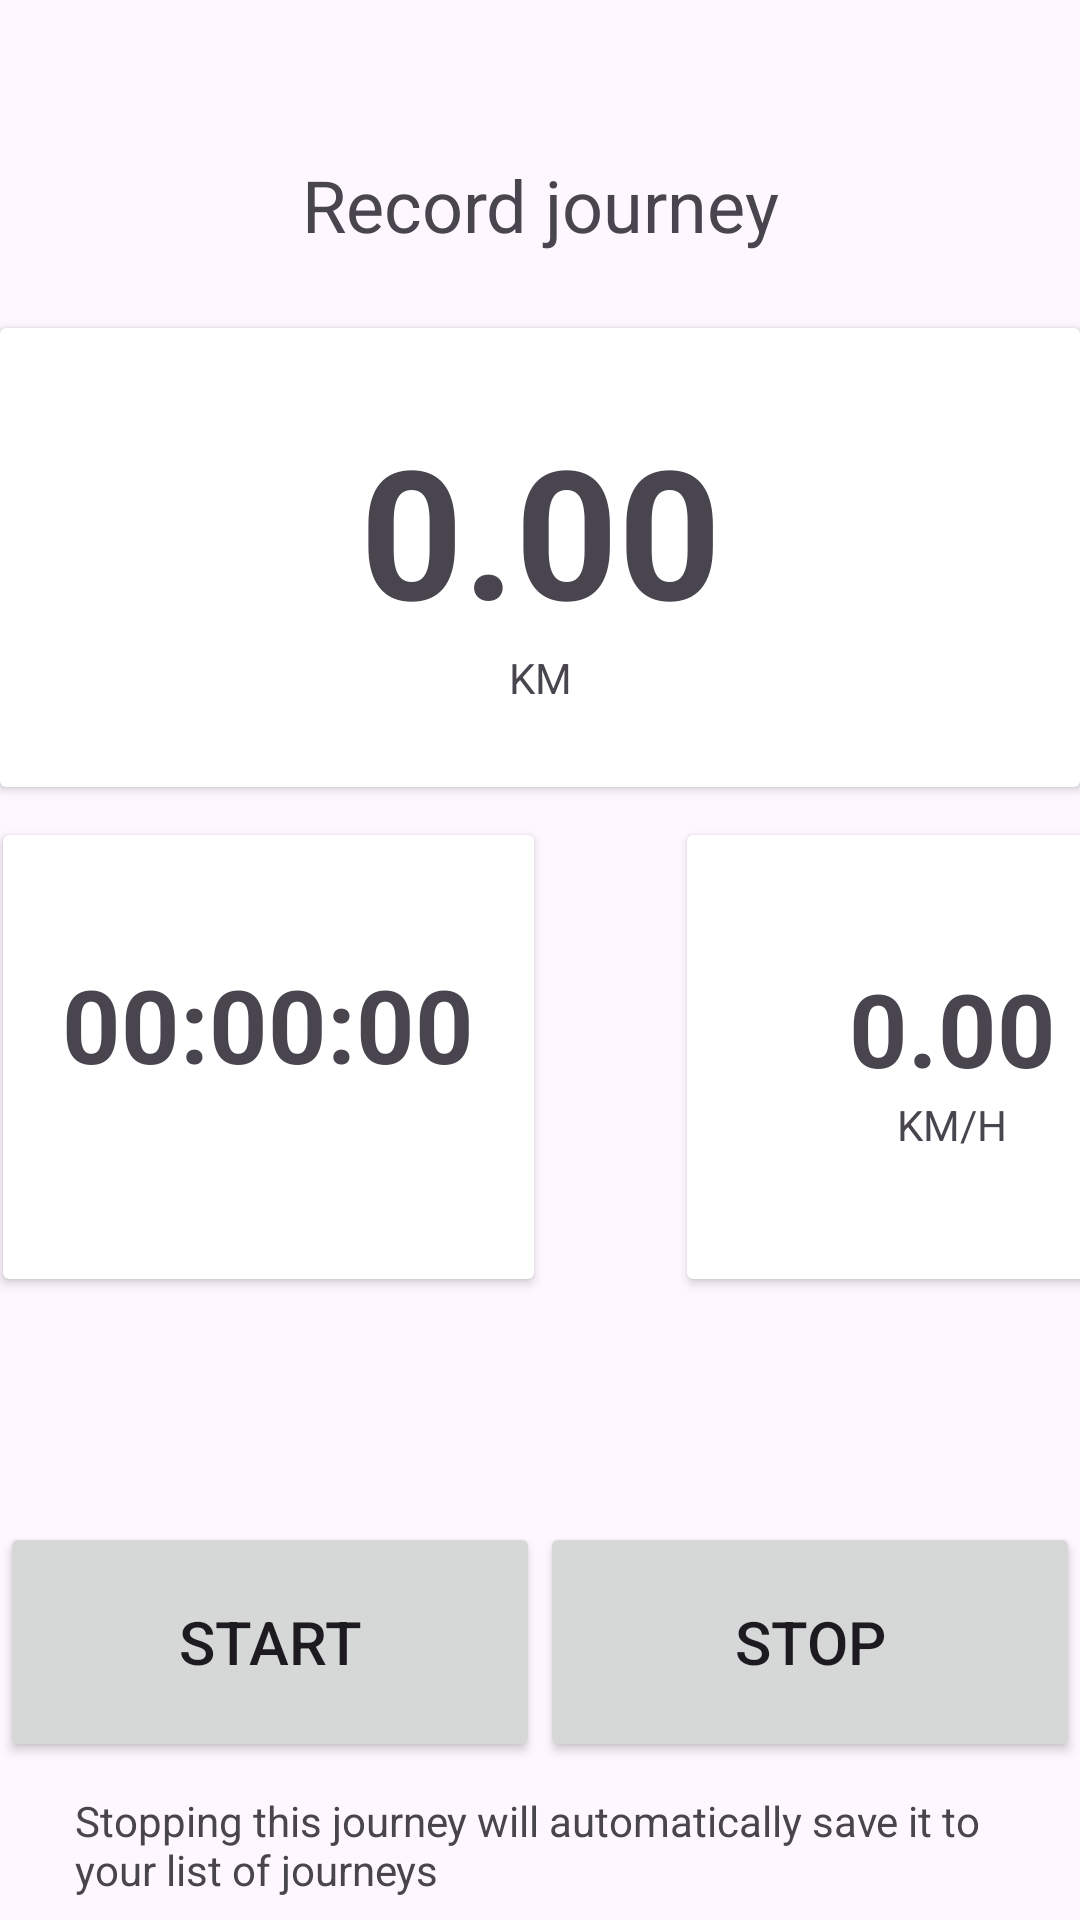

Here is an Android app screen rendered from its layout file. Give the layout XML and the strings, colors and styles it references.
<!-- AndroidManifest.xml: application theme Theme.Main -->
<!-- res/layout/activity_record_journey.xml -->
<?xml version="1.0" encoding="utf-8"?>
<androidx.constraintlayout.widget.ConstraintLayout xmlns:android="http://schemas.android.com/apk/res/android"
    xmlns:app="http://schemas.android.com/apk/res-auto"
    xmlns:tools="http://schemas.android.com/tools"
    android:layout_width="match_parent"
    android:layout_height="match_parent"
    tools:context=".RecordJourney">

    <LinearLayout
        android:layout_width="match_parent"
        android:layout_height="match_parent"
        android:orientation="vertical"
        tools:layout_editor_absoluteX="0dp"
        tools:layout_editor_absoluteY="110dp">

        <ImageButton
            android:id="@+id/backButton2"
            android:layout_width="78dp"
            android:layout_height="52dp"
            android:backgroundTint="#00FFFFFF"
            android:onClick="onClickBack"
            android:src="@mipmap/back_foreground" />

        <TextView
            android:id="@+id/textView18"
            android:layout_width="match_parent"
            android:layout_height="wrap_content"
            android:layout_marginBottom="25dp"
            android:text="Record journey"
            android:textAlignment="center"
            android:textSize="24sp" />

        <androidx.cardview.widget.CardView
            android:layout_width="match_parent"
            android:layout_height="153dp">

            <LinearLayout
                android:layout_width="match_parent"
                android:layout_height="match_parent"
                android:gravity="center_horizontal|center_vertical"
                android:orientation="vertical">

                <TextView
                    android:id="@+id/distanceText"
                    android:layout_width="match_parent"
                    android:layout_height="wrap_content"
                    android:text="0.00"
                    android:textAlignment="center"
                    android:textSize="60sp"
                    android:textStyle="bold" />

                <TextView
                    android:id="@+id/textView10"
                    android:layout_width="match_parent"
                    android:layout_height="wrap_content"
                    android:text="KM"
                    android:textAlignment="center" />
            </LinearLayout>
        </androidx.cardview.widget.CardView>

        <LinearLayout
            android:layout_width="match_parent"
            android:layout_height="245dp"
            android:orientation="horizontal">

            <androidx.cardview.widget.CardView
                android:layout_width="177dp"
                android:layout_height="148dp"
                android:layout_marginStart="1dp"
                android:layout_marginTop="16dp"
                android:layout_marginEnd="1dp">

                <LinearLayout
                    android:layout_width="match_parent"
                    android:layout_height="match_parent"
                    android:gravity="center_horizontal|center_vertical"
                    android:orientation="vertical">

                    <TextView
                        android:id="@+id/durationText"
                        android:layout_width="match_parent"
                        android:layout_height="wrap_content"
                        android:layout_marginTop="20dp"
                        android:text="00:00:00"
                        android:textAlignment="center"
                        android:textSize="34sp"
                        android:textStyle="bold" />

                    <ImageView
                        android:id="@+id/imageView6"
                        android:layout_width="50dp"
                        android:layout_height="42dp"
                        android:paddingTop="10dp"
                        app:srcCompat="@drawable/clock2" />

                </LinearLayout>
            </androidx.cardview.widget.CardView>

            <androidx.cardview.widget.CardView
                android:layout_width="177dp"
                android:layout_height="148dp"
                android:layout_marginStart="50dp"
                android:layout_marginTop="16dp">

                <LinearLayout
                    android:layout_width="match_parent"
                    android:layout_height="match_parent"
                    android:gravity="center_horizontal|center_vertical"
                    android:orientation="vertical">

                    <TextView
                        android:id="@+id/avgSpeedText"
                        android:layout_width="match_parent"
                        android:layout_height="wrap_content"
                        android:text="0.00"
                        android:textAlignment="center"
                        android:textSize="34sp"
                        android:textStyle="bold" />

                    <TextView
                        android:id="@+id/textView11"
                        android:layout_width="match_parent"
                        android:layout_height="wrap_content"
                        android:text="KM/H"
                        android:textAlignment="center"
                        android:textSize="14sp" />

                </LinearLayout>
            </androidx.cardview.widget.CardView>
        </LinearLayout>

        <LinearLayout
            android:layout_width="match_parent"
            android:layout_height="80dp"
            android:orientation="horizontal">

            <Button
                android:id="@+id/startButton"
                android:layout_width="wrap_content"
                android:layout_height="match_parent"
                android:layout_weight="1"
                android:onClick="onClickPlay"
                android:text="START"
                android:textSize="20sp"
                app:icon="@android:drawable/ic_media_play"
                app:iconGravity="textStart"
                app:iconPadding="20dp"
                app:iconSize="24dp" />

            <Button
                android:id="@+id/stopButton"
                android:layout_width="wrap_content"
                android:layout_height="80dp"
                android:layout_weight="1"
                android:onClick="onClickStop"
                android:text="STOP"
                android:textSize="20sp"
                app:icon="@android:drawable/ic_media_pause"
                app:iconGravity="textStart"
                app:iconPadding="20dp"
                app:iconSize="24dp" />
        </LinearLayout>

        <TextView
            android:id="@+id/textView4"
            android:layout_width="wrap_content"
            android:layout_height="132dp"
            android:layout_marginLeft="25dp"
            android:layout_marginTop="10dp"
            android:layout_marginRight="25dp"
            android:text="Stopping this journey will automatically save it to your list of journeys" />

    </LinearLayout>
</androidx.constraintlayout.widget.ConstraintLayout>
<!-- resources referenced by this layout -->
<resources>
  <style name="Theme.Main" parent="Theme.Material3.Light.NoActionBar">
          
          <item name="colorPrimary">#00668b</item>
          <item name="colorPrimaryVariant">#00668b</item>
          <item name="colorOnPrimary">@color/white</item>
          
          <item name="colorSecondary">@color/teal_200</item>
          <item name="colorSecondaryVariant">@color/teal_700</item>
          <item name="colorOnSecondary">@color/black</item>
          
          <item name="android:statusBarColor">?attr/colorPrimaryVariant</item>
          
          <item name="android:forceDarkAllowed" tools:targetApi="q">false</item>
  
      </style>
  <!-- not gathered from this repository: default colours our renderer supplied (Android Studio template values) -->
  <color name="teal_200">#FF03DAC5</color>
  <color name="teal_700">#FF018786</color>
  <color name="black">#FF000000</color>
  <color name="white">#FFFFFFFF</color>
</resources>
